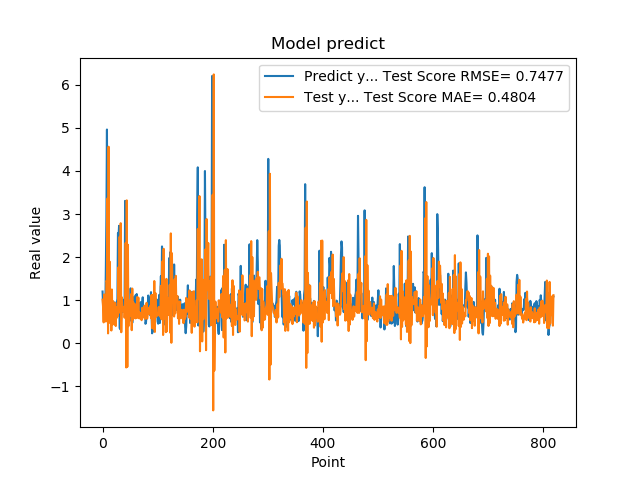

Data behind this chart, as committed beside it:
1.201630949974060059e+00, 1.012868896892661352e+00
8.802530169486999512e-01, 8.363511915760473148e-01
8.531429767608642578e-01, 4.844385865359341348e-01
7.591750025749206543e-01, 1.134474759859016579e+00
1.005007982254028320e+00, 5.809302042745377870e-01
7.687720060348510742e-01, 9.250310773984745660e-01
1.740013241767883301e+00, 5.054433224756462728e-01
2.913533687591552734e+00, 1.449042407995082993e+00
4.963075160980224609e+00, 1.430511361314496188e+00
1.471215128898620605e+00, 3.363552948729378489e+00
1.000648975372314453e+00, 2.288701805015886936e-01
8.220189809799194336e-01, 4.563702705087723466e+00
9.362199902534482643e-01, 4.747068226172901917e-01
5.486897230148315430e-01, 1.894300968152581088e+00
1.111255049705505371e+00, 7.713433801473734697e-01
7.148039937019348145e-01, 1.100640872874043330e+00
1.052167057991027832e+00, 2.959387406033894830e-01
8.955980539321898304e-01, 1.248932369140937748e+00
7.769405245780944824e-01, 4.286261670052058381e-01
5.699509978294372559e-01, 9.787194398365226533e-01
8.244060277938842773e-01, 6.153594566842538471e-01
5.800840258598327637e-01, 7.915921458891471696e-01
9.488009810447691761e-01, 4.384014652336824525e-01
7.918390035629272461e-01, 9.394091646485430713e-01
6.937990188598632812e-01, 3.999661725388177214e-01
6.834830045700073242e-01, 8.398191871453141166e-01
9.433320164680479847e-01, 5.932650349044733540e-01
1.032713770866394043e+00, 6.854275834848185811e-01
2.556216001510620117e+00, 6.312142892927490312e-01
2.464895963668823242e+00, 1.766869277098936042e+00
2.728049993515014204e+00, 8.755939244589975301e-01
3.558506965637206476e-01, 2.472106920926305129e+00
3.262020051479339600e-01, 7.041073753608299013e-01
3.781589865684509277e-01, 2.788039550336176564e+00
6.306380033493041992e-01, 2.556772923897133176e-01
8.854129910469055176e-01, 1.066134235138603836e+00
9.743152856826782227e-01, 8.578416600515935686e-01
7.307389974594116211e-01, 8.287427184483467935e-01
9.521890282630921520e-01, 7.402779582026828287e-01
1.011654973030090332e+00, 8.472810772015241243e-01
7.643579840660095215e-01, 5.929254301442350439e-01
3.306220054626464844e+00, 7.664040801257872015e-01
7.543110251426696777e-01, 2.331301500640092339e+00
1.409499049186706321e+00, -5.620475973525997926e-01
6.401469707489013672e-01, 3.318373688999305848e+00
8.640019893646240234e-01, -5.482115023811358068e-01
8.469420075416564941e-01, 2.288366600949065965e+00
7.976629734039306641e-01, 3.971628686153103605e-01
9.555831551551821068e-01, 9.967608112096090212e-01
9.546210169792175293e-01, 6.900527659979641681e-01
5.251880288124084473e-01, 6.320211780931843659e-01
1.275226235389709695e+00, 6.825502393618935182e-01
8.355640172958374023e-01, 1.143276228960731888e+00
7.640249729156494141e-01, 3.034560231616638126e-01
4.752210080623626154e-01, 1.270530965599209861e+00
7.414129972457885742e-01, 5.411453747877330578e-01
1.069700956344604492e+00, 9.451182991257226496e-01
7.892770171165466309e-01, 5.831240692954018368e-01
6.914690136909484863e-01, 6.617103778682129622e-01
7.093830108642578125e-01, 9.073383579233169627e-01
1.115731000900268555e+00, 5.770714864518491360e-01
... 759 more rows
